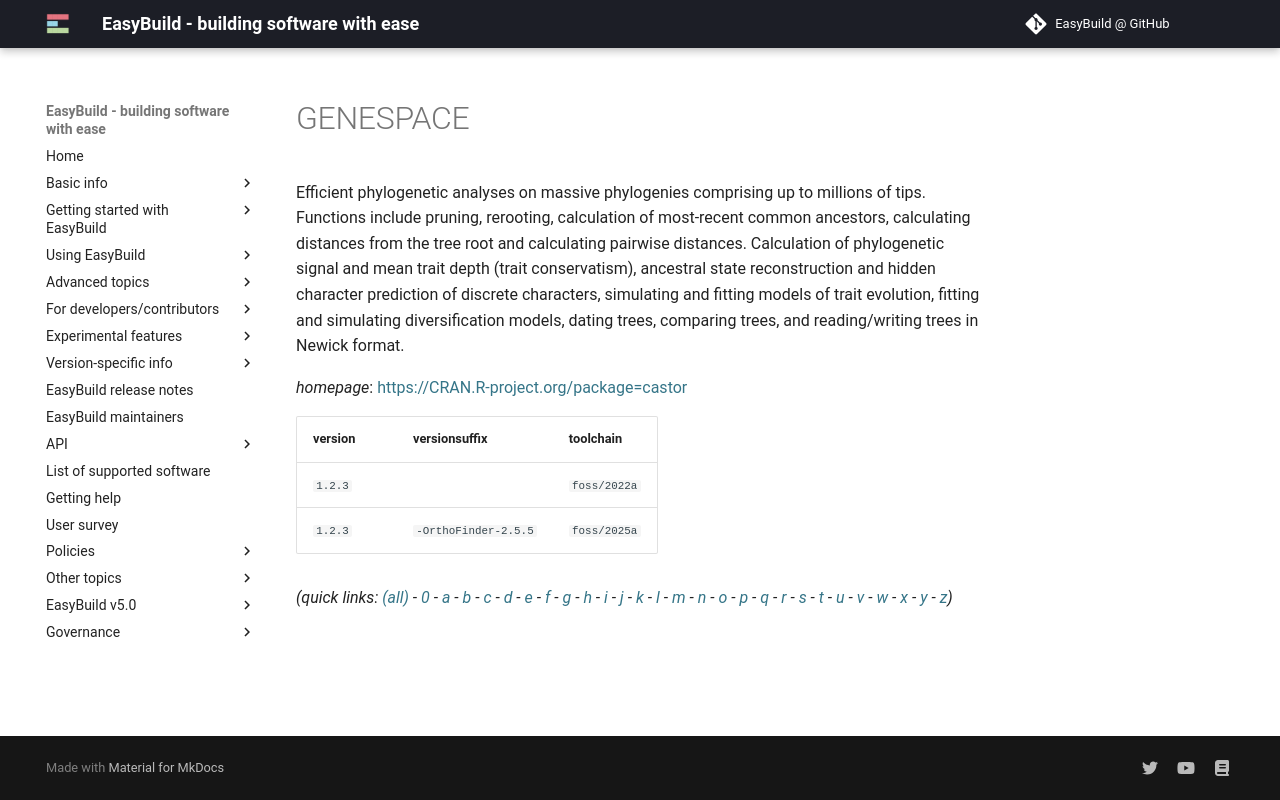

repository: easybuilders/easybuild-docs · page: version-specific/supported-software/g/GENESPACE/index.html · generator: mkdocs

---
search:
  boost: 0.5
---
# GENESPACE

Efficient phylogenetic analyses on massive phylogenies comprising up to millions of tips. Functions include pruning, rerooting, calculation of most-recent common ancestors, calculating distances from the tree root and calculating pairwise distances. Calculation of phylogenetic signal and mean trait depth (trait conservatism), ancestral state reconstruction and hidden character prediction of discrete characters, simulating and fitting models of trait evolution, fitting and simulating diversification models, dating trees, comparing trees, and reading/writing trees in Newick format.

*homepage*: <https://CRAN.R-project.org/package=castor>

version | versionsuffix | toolchain
--------|---------------|----------
``1.2.3`` |  | ``foss/2022a``
``1.2.3`` | ``-OrthoFinder-2.5.5`` | ``foss/2025a``


*(quick links: [(all)](../index.md) - [0](../0/index.md) - [a](../a/index.md) - [b](../b/index.md) - [c](../c/index.md) - [d](../d/index.md) - [e](../e/index.md) - [f](../f/index.md) - [g](../g/index.md) - [h](../h/index.md) - [i](../i/index.md) - [j](../j/index.md) - [k](../k/index.md) - [l](../l/index.md) - [m](../m/index.md) - [n](../n/index.md) - [o](../o/index.md) - [p](../p/index.md) - [q](../q/index.md) - [r](../r/index.md) - [s](../s/index.md) - [t](../t/index.md) - [u](../u/index.md) - [v](../v/index.md) - [w](../w/index.md) - [x](../x/index.md) - [y](../y/index.md) - [z](../z/index.md))*
